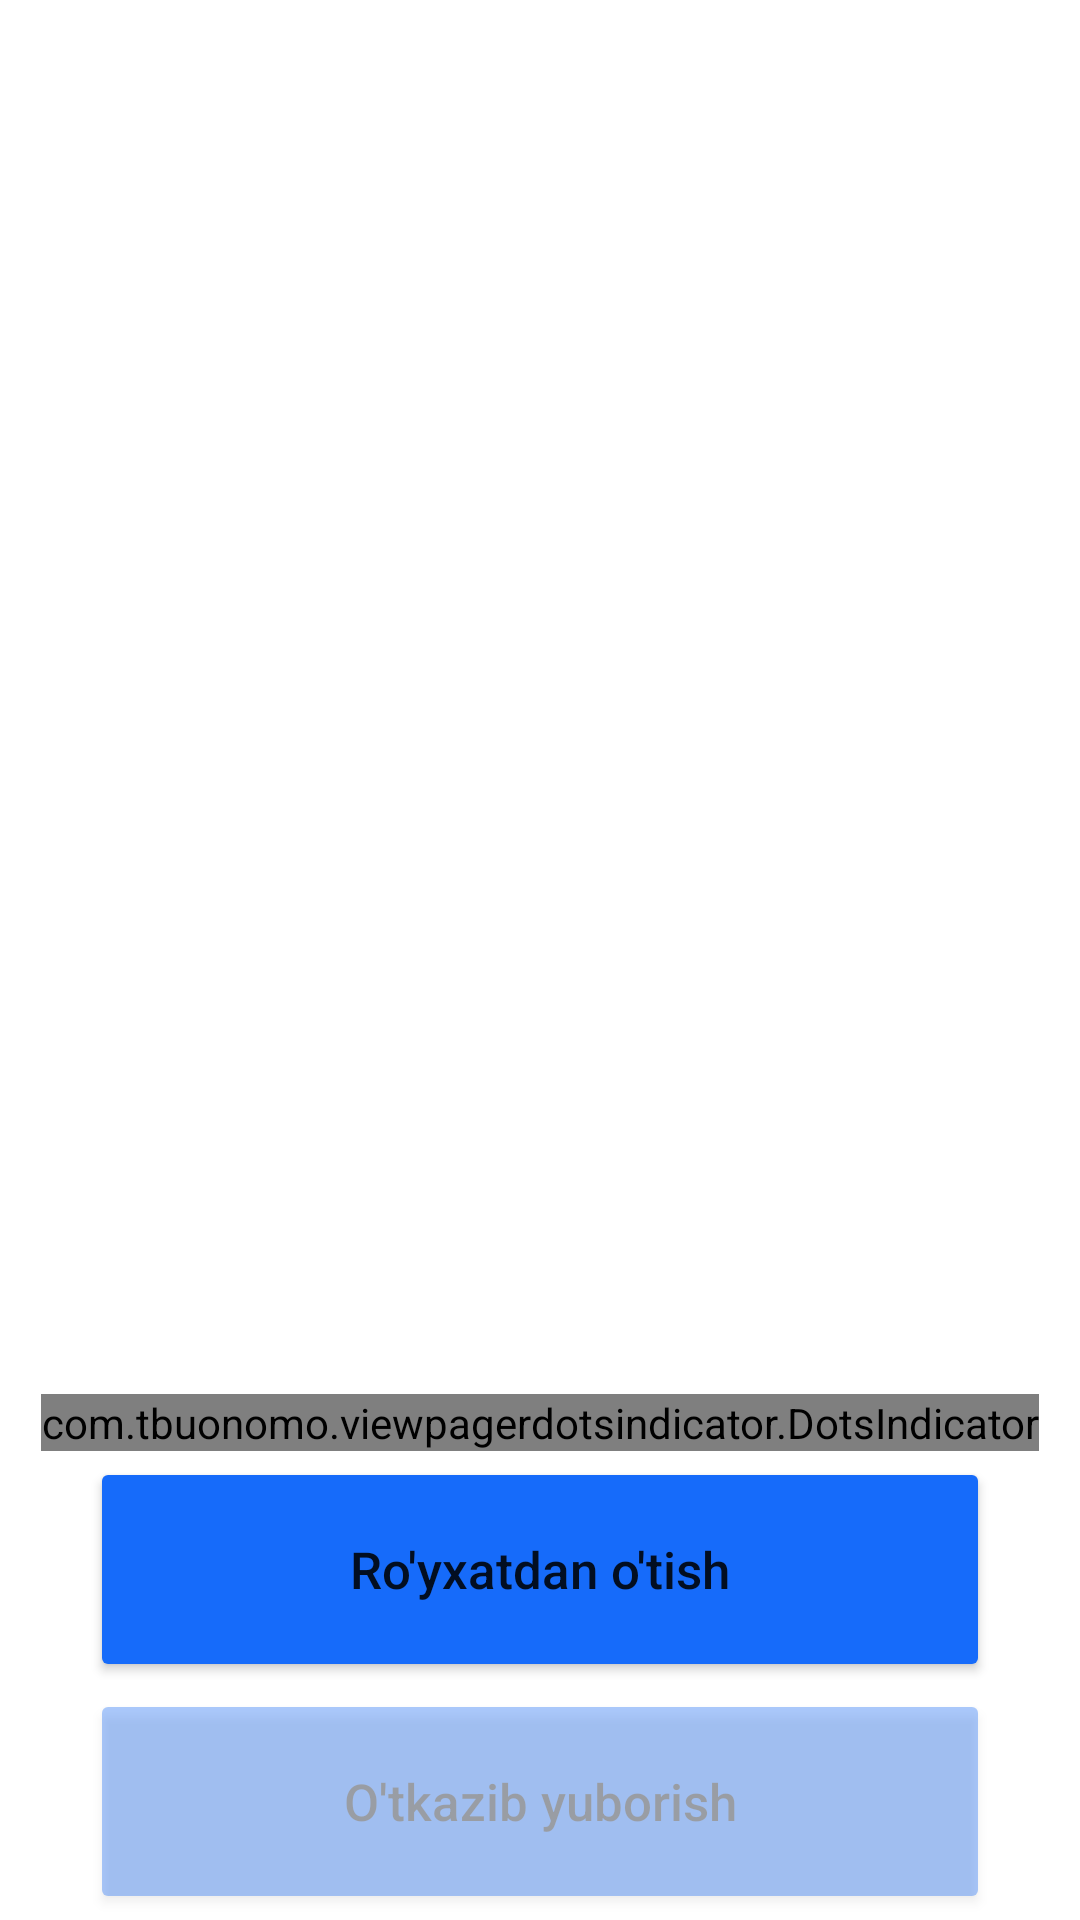

Android layout source for this screen:
<!-- AndroidManifest.xml: application theme Theme.Homework193 -->
<!-- res/layout/activity_main.xml -->
<?xml version="1.0" encoding="utf-8"?>
<androidx.constraintlayout.widget.ConstraintLayout xmlns:android="http://schemas.android.com/apk/res/android"
    xmlns:app="http://schemas.android.com/apk/res-auto"
    xmlns:tools="http://schemas.android.com/tools"
    android:layout_width="match_parent"
    android:layout_height="match_parent"
    android:layout_marginBottom="15dp"
    tools:context=".MainActivity">

    <androidx.viewpager.widget.ViewPager
        android:id="@+id/view_pager"
        android:layout_width="match_parent"
        android:layout_height="match_parent" />


    <com.tbuonomo.viewpagerdotsindicator.DotsIndicator
        android:id="@+id/dots_indicator"
        android:layout_width="wrap_content"
        android:layout_height="wrap_content"
        android:layout_marginBottom="40dp"
        app:dotsColor="#FFDEE0DF"
        app:dotsCornerRadius="8dp"
        app:dotsSize="8dp"
        app:dotsSpacing="4dp"
        app:dotsWidthFactor="2.5"
        app:layout_constraintBottom_toBottomOf="parent"
        app:layout_constraintLeft_toLeftOf="parent"
        app:layout_constraintRight_toRightOf="parent"
        app:layout_constraintTop_toTopOf="parent"
        app:progressMode="false"
        app:selectedDotColor="#166BFA"
        app:layout_constraintVertical_bias="0.8"
        />

    <Button
        android:id="@+id/btn_royhat"
        android:layout_width="300dp"
        android:layout_height="75dp"
        android:text="Ro'yxatdan o'tish"
        android:textSize="17sp"
        app:layout_constraintBottom_toTopOf="@id/btn_otkazib_yuborish"
        app:layout_constraintLeft_toLeftOf="parent"
        app:layout_constraintRight_toRightOf="parent"
        app:layout_constraintTop_toBottomOf="@id/dots_indicator"
        android:backgroundTint="#166BFA"
        android:textAllCaps="false"
        />

    <Button
        android:id="@+id/btn_otkazib_yuborish"
        android:layout_width="300dp"
        android:layout_height="75dp"
        android:text="O'tkazib yuborish"
        android:textSize="17sp"
        app:layout_constraintBottom_toBottomOf="parent"
        app:layout_constraintLeft_toLeftOf="parent"
        app:layout_constraintRight_toRightOf="parent"
        app:layout_constraintTop_toBottomOf="@id/btn_royhat"
        android:backgroundTint="#166BFA"
        android:alpha="0.35"
        android:textAllCaps="false"
        />


</androidx.constraintlayout.widget.ConstraintLayout>
<!-- resources referenced by this layout -->
<resources>
  <style name="Theme.Homework193" parent="Theme.MaterialComponents.DayNight.DarkActionBar">
          
          <item name="colorPrimary">@color/purple_500</item>
          <item name="colorPrimaryVariant">@color/purple_700</item>
          <item name="colorOnPrimary">@color/white</item>
          
          <item name="colorSecondary">@color/teal_200</item>
          <item name="colorSecondaryVariant">@color/teal_700</item>
          <item name="colorOnSecondary">@color/black</item>
          
          <item name="android:statusBarColor" tools:targetApi="l">?attr/colorPrimaryVariant</item>
          
      </style>
  <!-- not gathered from this repository: default colours our renderer supplied (Android Studio template values) -->
  <color name="purple_500">#FF6200EE</color>
  <color name="purple_700">#FF3700B3</color>
  <color name="teal_200">#FF03DAC5</color>
  <color name="teal_700">#FF018786</color>
  <color name="black">#FF000000</color>
  <color name="white">#FFFFFFFF</color>
</resources>
